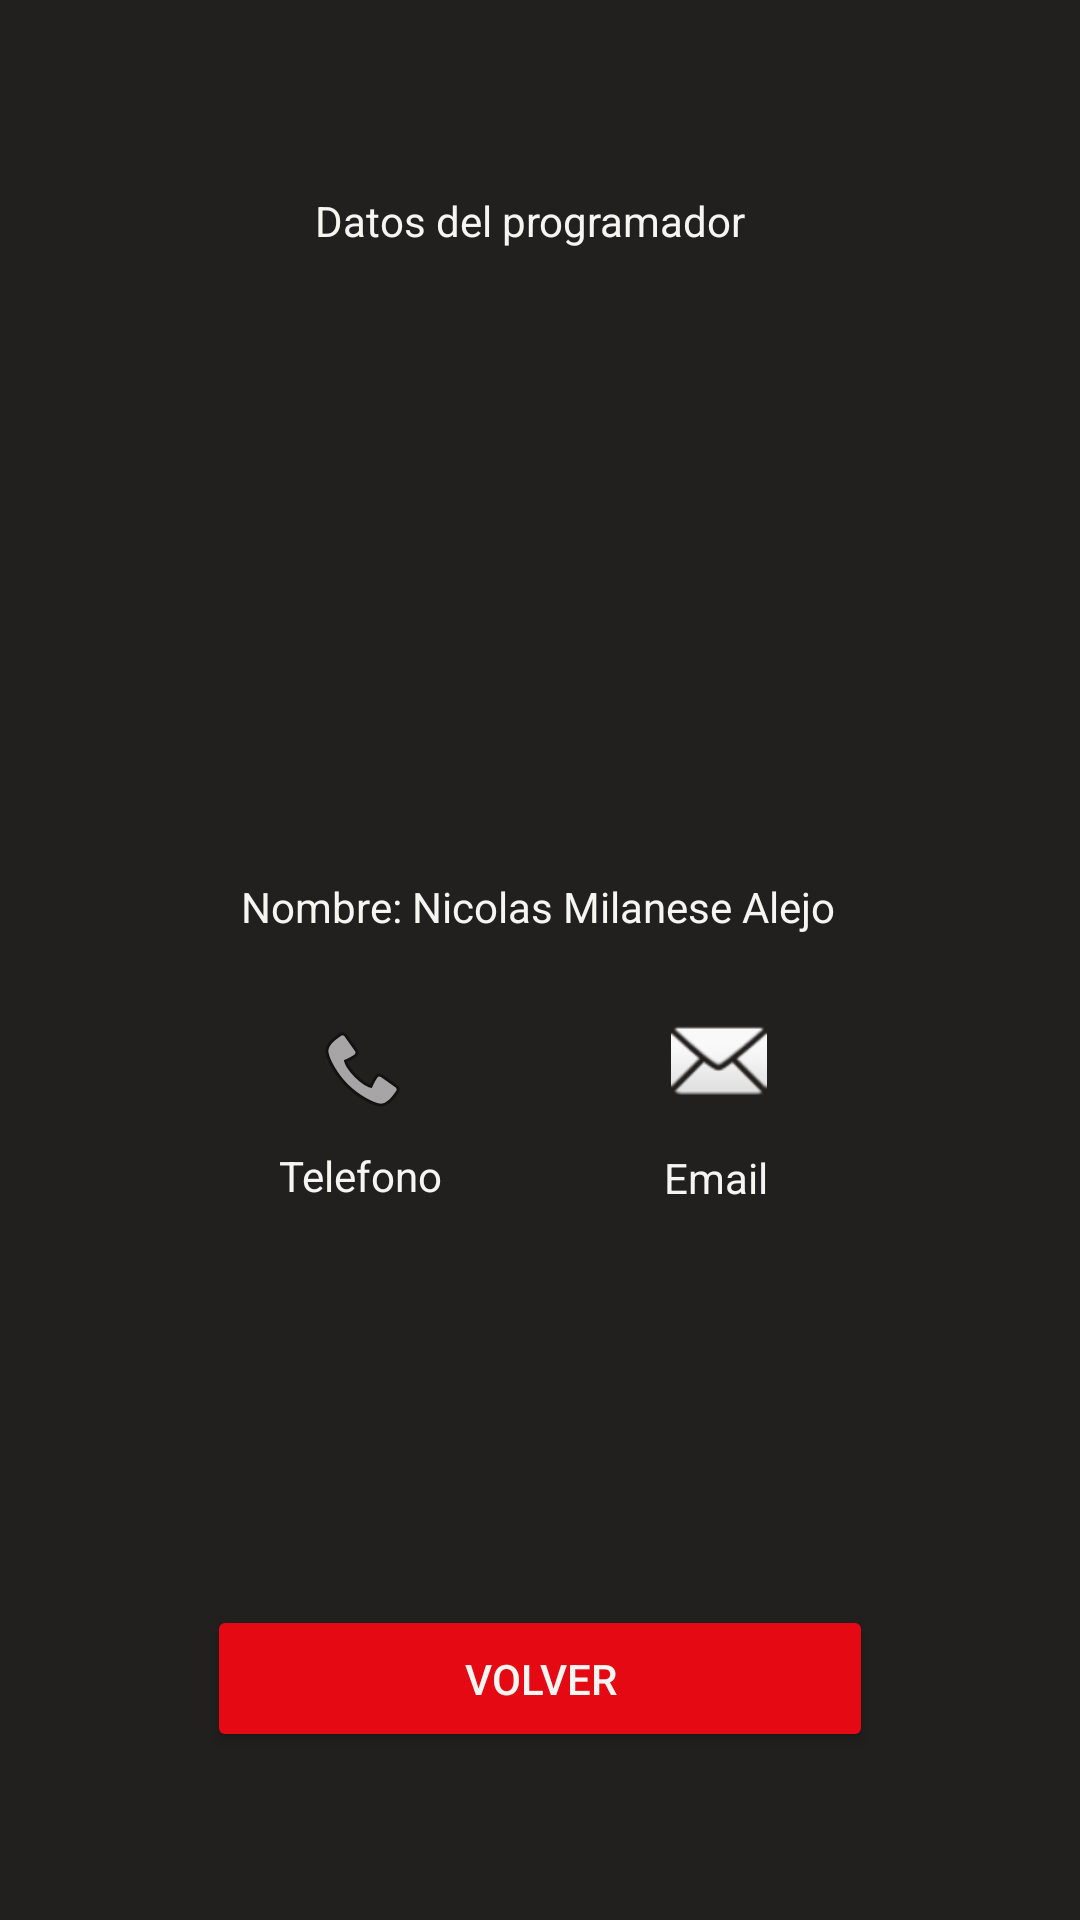

Reconstruct the res/layout file that produces this screen, plus the resources it refers to.
<!-- AndroidManifest.xml: application theme Theme.Trabajo_Practico3 -->
<!-- res/layout/activity_pantalla_acerca.xml -->
<?xml version="1.0" encoding="utf-8"?>
<androidx.constraintlayout.widget.ConstraintLayout xmlns:android="http://schemas.android.com/apk/res/android"
    xmlns:app="http://schemas.android.com/apk/res-auto"
    xmlns:tools="http://schemas.android.com/tools"
    android:id="@+id/main"
    android:layout_width="match_parent"
    android:layout_height="match_parent"
    tools:context=".PantallaAcerca"
    android:background="#221f1f">

    <Button
        android:id="@+id/Volver"
        android:layout_width="222dp"
        android:layout_height="49dp"
        android:layout_marginBottom="56dp"
        android:backgroundTint="@color/colorBoton"
        android:text="@string/Volver"
        android:textColor="#f5f5f1"
        app:cornerRadius="5dp"
        app:layout_constraintBottom_toBottomOf="parent"
        app:layout_constraintEnd_toEndOf="parent"
        app:layout_constraintStart_toStartOf="parent" />

    <ImageButton
        android:id="@+id/BotonTelefono"
        android:layout_width="49dp"
        android:layout_height="43dp"
        android:layout_marginStart="96dp"
        android:layout_marginTop="20dp"
        android:background="#221f1f"
        android:rotation="180"
        android:rotationY="180"
        app:layout_constraintBottom_toTopOf="@+id/Volver"
        app:layout_constraintEnd_toStartOf="@+id/BotonEmail"
        app:layout_constraintHorizontal_bias="0.0"
        app:layout_constraintStart_toStartOf="parent"
        app:layout_constraintTop_toBottomOf="@+id/textView4"
        app:layout_constraintVertical_bias="0.023"
        app:srcCompat="@android:drawable/ic_menu_call" />

    <TextView
        android:id="@+id/textView4"
        android:layout_width="wrap_content"
        android:layout_height="wrap_content"
        android:text="@string/Nombre"
        android:textColor="#f5f5f1"
        app:layout_constraintBottom_toBottomOf="parent"
        app:layout_constraintEnd_toEndOf="parent"
        app:layout_constraintHorizontal_bias="0.495"
        app:layout_constraintStart_toStartOf="parent"
        app:layout_constraintTop_toBottomOf="@+id/imageView4"
        app:layout_constraintVertical_bias="0.04" />

    <ImageButton
        android:id="@+id/BotonEmail"
        android:layout_width="49dp"
        android:layout_height="43dp"
        android:layout_marginTop="20dp"
        android:layout_marginEnd="96dp"
        android:background="#221f1f"
        app:layout_constraintBottom_toTopOf="@+id/Volver"
        app:layout_constraintEnd_toEndOf="parent"
        app:layout_constraintTop_toBottomOf="@+id/textView4"
        app:layout_constraintVertical_bias="0.0"
        app:srcCompat="@android:drawable/ic_dialog_email" />

    <TextView
        android:id="@+id/textView3"
        android:layout_width="wrap_content"
        android:layout_height="wrap_content"
        android:layout_marginTop="64dp"
        android:text="@string/Datos"
        android:textColor="#f5f5f1"
        app:layout_constraintEnd_toEndOf="parent"
        app:layout_constraintHorizontal_bias="0.485"
        app:layout_constraintStart_toStartOf="parent"
        app:layout_constraintTop_toTopOf="parent" />

    <TextView
        android:id="@+id/Telefono"
        android:layout_width="59dp"
        android:layout_height="24dp"
        android:layout_marginStart="93dp"
        android:text="@string/Telefono"
        android:textColor="#f5f5f1"
        app:layout_constraintBottom_toTopOf="@+id/Volver"
        app:layout_constraintStart_toStartOf="parent"
        app:layout_constraintTop_toBottomOf="@+id/BotonTelefono"
        app:layout_constraintVertical_bias="0.031" />

    <TextView
        android:id="@+id/textView6"
        android:layout_width="wrap_content"
        android:layout_height="wrap_content"
        android:layout_marginEnd="104dp"
        android:text="@string/Email"
        android:textColor="#f5f5f1"
        app:layout_constraintBottom_toTopOf="@+id/Volver"
        app:layout_constraintEnd_toEndOf="parent"
        app:layout_constraintTop_toBottomOf="@+id/BotonEmail"
        app:layout_constraintVertical_bias="0.058" />

    <ImageView
        android:id="@+id/imageView4"
        android:layout_width="148dp"
        android:layout_height="176dp"
        android:layout_marginTop="20dp"
        app:layout_constraintEnd_toEndOf="parent"
        app:layout_constraintStart_toStartOf="parent"
        app:layout_constraintTop_toBottomOf="@+id/textView3"
        app:layout_editor_absoluteX="84dp"
        app:srcCompat="@drawable/avatar" />

</androidx.constraintlayout.widget.ConstraintLayout>
<!-- resources referenced by this layout -->
<resources>
  <color name="colorBoton">#E50914</color>
  <string name="Datos">Datos del programador</string>
  <string name="Email">Email</string>
  <string name="Nombre">Nombre: Nicolas Milanese Alejo</string>
  <string name="Telefono">Telefono</string>
  <string name="Volver">Volver</string>
  <style name="Theme.Trabajo_Practico3" parent="Base.Theme.Trabajo_Practico3" />
  <style name="Base.Theme.Trabajo_Practico3" parent="Theme.Material3.DayNight.NoActionBar">
          
          
      </style>
</resources>
